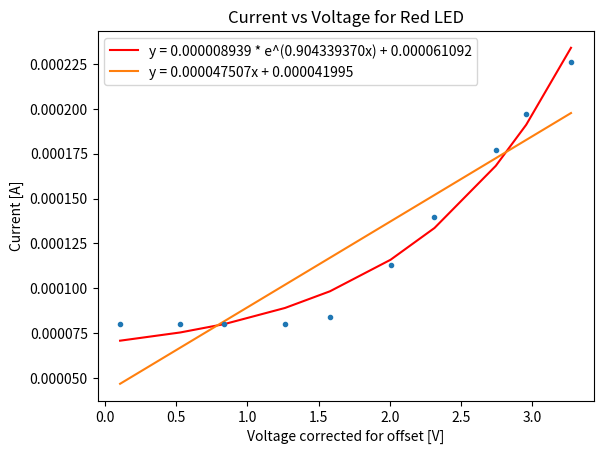
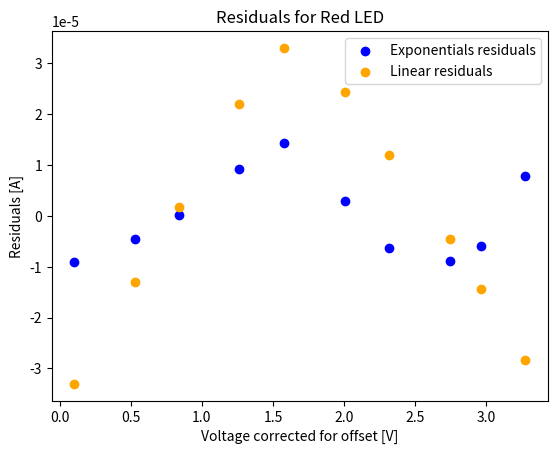

Recreate these plots in Python, in order.
import matplotlib.pyplot as plt
import numpy as np
from scipy.optimize import curve_fit

# data
dac_voltage = np.array([0.104, 0.527, 0.838, 1.264, 1.580, 2.006, 2.315, 2.746, 2.960, 3.275])
high_gain_1ohm = np.array([-0.035e-3, -0.035e-3, -0.035e-3, -0.035e-3, -0.031e-3, -0.002e-3, 0.025e-3, 0.062e-3, 0.082e-3, 0.111e-3])

# calcs
ten_kohm_voltage = dac_voltage - high_gain_1ohm
offset = -1.09e-3/-9.48
current = (high_gain_1ohm + offset) / 1 #volts/ohms

# exponential function
def expf(x, a, b, c):
    return a * np.exp(b*x) + c 

# approx for function
guesses = [0, 1, 0]

# linear fit
coef = np.polyfit(ten_kohm_voltage, current, 1)
lin_func = np.poly1d(coef)
linfit = lin_func(ten_kohm_voltage)

# I vs V plot
fig = plt.figure()
plt.title("Current vs Voltage for Red LED")
plt.xlabel("Voltage corrected for offset [V]")
plt.ylabel("Current [A]")
plt.errorbar(ten_kohm_voltage, current, fmt=".")

popt, pcov = curve_fit(expf, ten_kohm_voltage, current, p0=guesses) 
plt.plot(ten_kohm_voltage, expf(ten_kohm_voltage, *popt), 'r-', label=f"y = {popt[0]:.9f} * e^({popt[1]:.9f}x) + {popt[2]:.9f}")
plt.plot(ten_kohm_voltage, linfit, label=f"y = {coef[0]:.9f}x + {coef[1]:.9f}")
plt.legend()


# residuals plot
fig = plt.figure()
plt.title("Residuals for Red LED")
plt.xlabel("Voltage corrected for offset [V]")
plt.ylabel("Residuals [A]")

yfit = popt[0] * np.exp(popt[1] * ten_kohm_voltage) + popt[2]
plt.scatter(ten_kohm_voltage, yfit - current, label="Exponentials residuals", color="blue")
plt.scatter(ten_kohm_voltage, linfit - current, label="Linear residuals", color="orange")
print(popt)

plt.legend()
plt.show()
